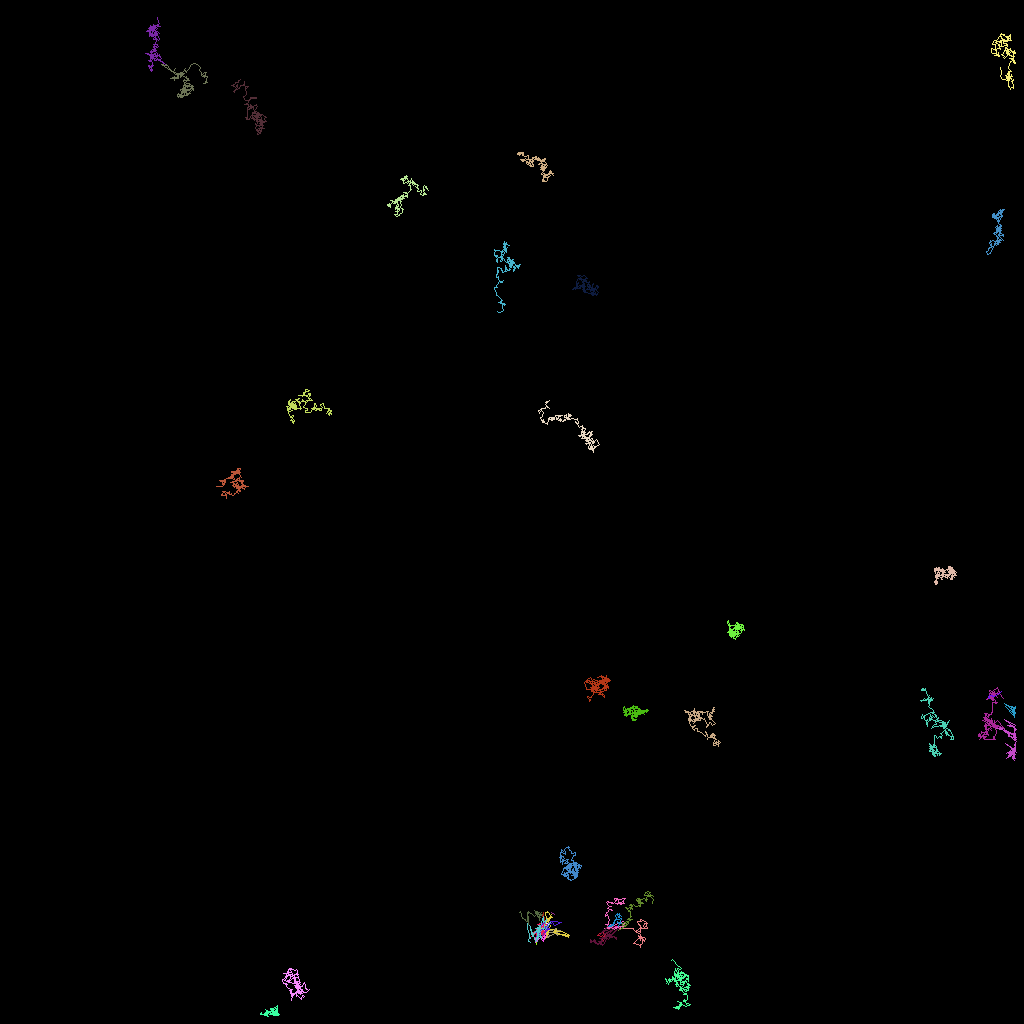

Values plotted in this chart, from the file beside it:
traj_idx, frame, x, y, z
300, 1, 69.22, 116.3, 0.0
301, 5, 69.53, 116.1, 0.0
22, 0, 69.95, 116.2, 0.0
22, 1, 69.22, 116.3, 0.0
22, 2, 69.38, 116.1, 0.0
22, 3, 69.5, 116, 0.0
22, 4, 69.37, 116.1, 0.0
22, 5, 69.53, 116.1, 0.0
22, 6, 69.39, 116.1, 0.0
22, 7, 69.37, 116.3, 0.0
22, 8, 69.67, 116.5, 0.0
22, 9, 69.77, 116.6, 0.0
22, 10, 69.56, 116.8, 0.0
22, 11, 69.55, 116.8, 0.0
22, 12, 69.57, 116.9, 0.0
22, 13, 69.51, 116.7, 0.0
22, 14, 69.71, 116.6, 0.0
22, 15, 69.67, 116.6, 0.0
22, 16, 69.45, 116.7, 0.0
22, 17, 69.55, 116.6, 0.0
22, 18, 68.93, 116.5, 0.0
22, 19, 68.44, 116.5, 0.0
22, 20, 68.28, 116.8, 0.0
22, 21, 68.28, 116.6, 0.0
22, 22, 68.32, 116.4, 0.0
22, 23, 68.66, 116.9, 0.0
22, 24, 68.15, 117.1, 0.0
22, 25, 68.14, 117.1, 0.0
22, 26, 68.5, 117.1, 0.0
22, 27, 68.7, 116.9, 0.0
22, 28, 69.57, 116.5, 0.0
22, 29, 68.11, 116, 0.0
22, 30, 68.92, 116.1, 0.0
22, 31, 68.43, 116.3, 0.0
303, 35, 68.98, 116.1, 0.0
303, 36, 68.77, 116.2, 0.0
304, 38, 126, 92.01, 0.0
305, 51, 68.55, 116.3, 0.0
17, 0, 79.63, 117.4, 0.0
17, 1, 79.35, 117.7, 0.0
17, 2, 79.12, 117.9, 0.0
17, 3, 79.27, 117.9, 0.0
17, 4, 79.55, 118, 0.0
17, 5, 79.96, 118.1, 0.0
17, 6, 80, 118.4, 0.0
17, 7, 79.97, 118, 0.0
17, 8, 80.17, 118, 0.0
17, 9, 80.23, 117.9, 0.0
17, 10, 80.3, 117.3, 0.0
17, 11, 80.5, 117.6, 0.0
17, 12, 80.61, 117.3, 0.0
17, 13, 80.4, 117.2, 0.0
17, 14, 80.1, 117.1, 0.0
17, 15, 79.95, 117.2, 0.0
17, 16, 79.8, 116.9, 0.0
17, 17, 79.94, 117.1, 0.0
17, 18, 80.19, 117.2, 0.0
17, 19, 80.01, 117.1, 0.0
17, 20, 80.06, 117.5, 0.0
17, 21, 80.01, 117.2, 0.0
... 5,289 more rows
